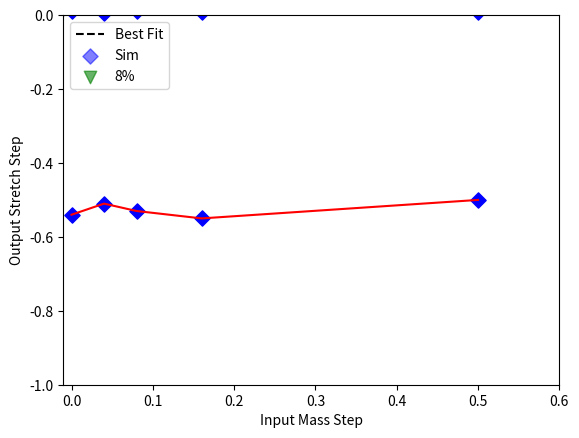

The script that saved this image:
import matplotlib.pyplot as plt
import scipy.interpolate as interp
import numpy as np
import decimal as d

d.getcontext().prec = 3

thein = [0.0, 0.04, 0.08, 0.16, 0.50]
theout = [0.016, 0.024, 0.064, 0.11, 0.35]
thecout = [0.011, 0.0053, 0.011, 0.0097, 0.0093]
thex1out = [-0.54, -0.51, -0.53, -0.55, -0.50]

them, theb = np.polyfit(thein, theout, 1)
trueoffset = (0.08 - theb) / them
offdec = d.Decimal((0.08 - theb) / them) + d.Decimal(0)
print('slope:', them, '  y-intercept:', theb)
print('True offset value:', trueoffset)

# plt.plot(thein, theout, color='red')
plt.plot(np.linspace(-0.1, 0.6, 5), np.linspace(-0.1, 0.6, 5) * them + theb, '--', color='black', label='Best Fit')
plt.scatter(thein, theout, color='blue', s=60, marker='D', alpha=0.5, label='Sim')
plt.scatter(trueoffset, trueoffset * them + theb, color='green', marker='v', s=80, alpha=0.6, label='8%')
plt.annotate(str(offdec), xy=(trueoffset, trueoffset * them + theb),
             arrowprops=dict(arrowstyle="->", connectionstyle="arc3,rad=0", alpha=0.9),
             xycoords='data', xytext=(trueoffset, trueoffset * them + theb + 0.1))
plt.xlabel('Input Mass Step')
plt.ylabel('Output Mass Step')
plt.xlim(-0.01, 0.6)
plt.ylim(-0.01, 0.6)
plt.legend(loc=2)
plt.show()

plt.plot(thein, thecout, color='red')
plt.scatter(thein, thecout, color='blue', s=60, marker='D')
plt.xlabel('Input Mass Step')
plt.ylabel('Output Color Step')
plt.xlim(-0.01, 0.6)
plt.ylim(-0.1, 0.1)
plt.show()

plt.plot(thein, thex1out, color='red')
plt.scatter(thein, thex1out, color='blue', s=60, marker='D')
plt.xlabel('Input Mass Step')
plt.ylabel('Output Stretch Step')
plt.xlim(-0.01, 0.6)
plt.ylim(-1, 0)
plt.show()
